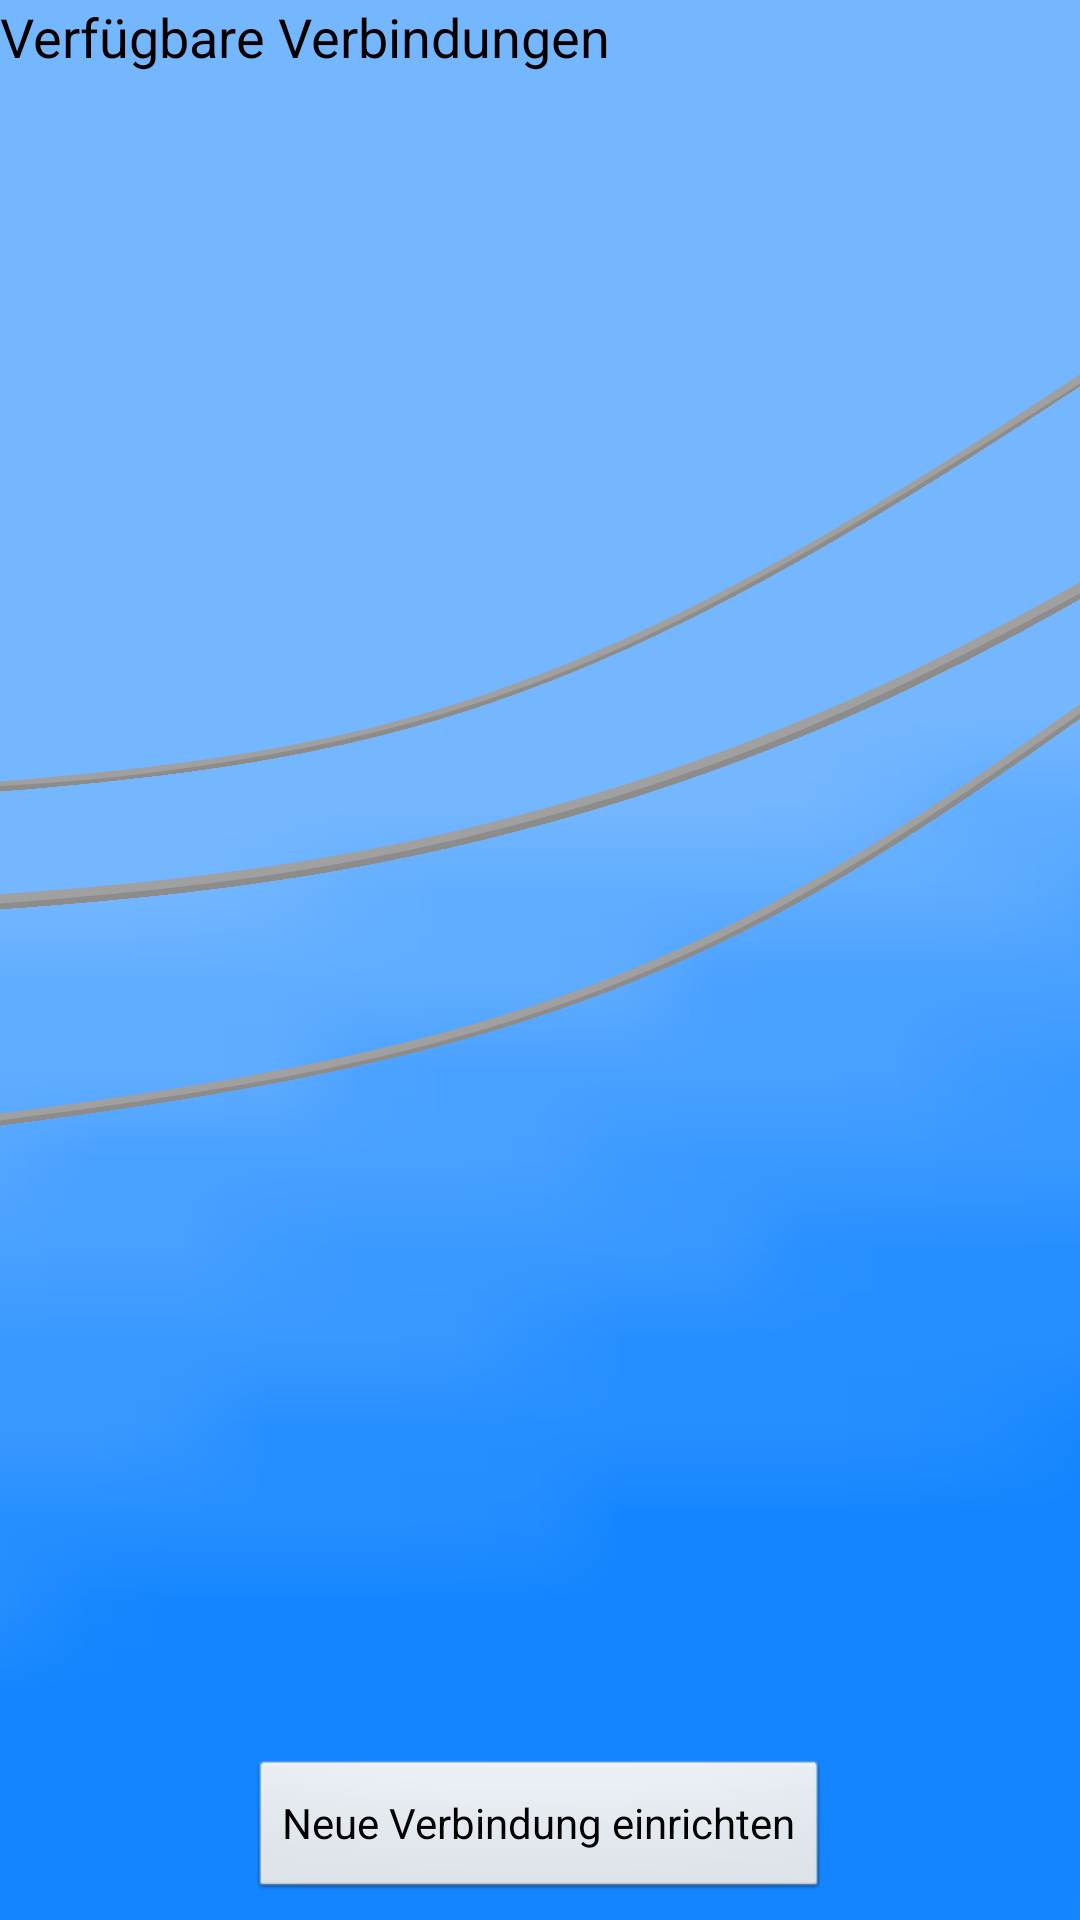

Android layout source for this screen:
<!-- AndroidManifest.xml: application theme AppTheme -->
<!-- res/layout/activity_connection.xml -->
<FrameLayout xmlns:android="http://schemas.android.com/apk/res/android"
    xmlns:tools="http://schemas.android.com/tools"
    android:id="@+id/container"
    android:layout_width="match_parent"
    android:layout_height="wrap_content"
    android:background="@drawable/background1"
    tools:context="com.example.arduinogui.ConnectionActivity"
    tools:ignore="MergeRootFrame">

    <FrameLayout
        android:layout_width="fill_parent"
        android:layout_height="wrap_content"
        android:layout_gravity="top">

        <LinearLayout
            android:id="@+id/linLayoutAvCons"
            android:layout_width="fill_parent"
            android:layout_height="fill_parent"
            android:layout_gravity="left|top"
            android:orientation="vertical"
            android:paddingBottom="60dp">

            <TextView
                android:id="@+id/tvAvailableCons"
                android:layout_width="wrap_content"
                android:layout_height="wrap_content"
                android:text="@string/txtAllCons"
                android:textAppearance="?android:attr/textAppearanceMedium" />

            <ExpandableListView
                android:id="@+id/listViewAvailableCons"
                android:layout_width="wrap_content"
                android:layout_height="wrap_content"
                android:layout_gravity="center_horizontal|top"
                android:scrollbars="vertical" />



        </LinearLayout>
    </FrameLayout>

    <FrameLayout xmlns:android="http://schemas.android.com/apk/res/android"
        android:layout_width="fill_parent"
        android:layout_height="60dp"
        android:layout_gravity="bottom"
        android:orientation="vertical">

        <Button
            android:id="@+id/btnNewCon"
            android:layout_width="wrap_content"
            android:layout_height="wrap_content"
            android:maxHeight="60dp"
            android:layout_gravity="center_horizontal|center_vertical"
            android:onClick="createNewConnection"
            android:text="@string/btnNewCon"/>

    </FrameLayout>
</FrameLayout>
<!-- resources referenced by this layout -->
<resources>
  <!-- drawable background1: png bitmap (drawable-mdpi, 120579 bytes) -->
  <string name="btnNewCon">Neue Verbindung einrichten</string>
  <string name="txtAllCons">Verfügbare Verbindungen</string>
  <style name="AppTheme" parent="AppBaseTheme">
          
          <item name="android:popupMenuStyle">@style/MyAwesomeBackground.PopupStyle</item>
         <item name="android:popupWindowStyle">@style/MyAwesomeBackground.PopupStyle</item>
          <item name="android:textAppearanceLargePopupMenu">@style/CustomTextStyle</item>
          <item name="android:textAppearanceSmallPopupMenu">@style/CustomTextStyle</item>
  
          <item name="android:seekBarStyle">@style/MyAwesomeBackground.SeekBarStyle</item>
  
      </style>
  <style name="AppBaseTheme" parent="android:Theme.Light">
          
      </style>
  <style name="MyAwesomeBackground.PopupStyle" parent="android:Widget.PopupMenu">
          <item name="android:popupBackground">#ffffffff</item>
          <item name="android:textColor">#ff3691ff</item>
          <item name="android:textSize">20sp</item>
      </style>
  <style name="CustomTextStyle">
          <item name="android:popupBackground">#ffffffff</item>
         <item name="android:textSize">18sp</item>
          <item name="android:textColor">#ff3691ff</item>
      </style>
  <style name="MyAwesomeBackground.SeekBarStyle" parent="android:Widget.SeekBar">
          
      </style>
</resources>
